Photos from the image-classification dataset "final_dataset" in the GitHub repository k-sailee/LeafDiseaseDataset. Its 10 classes are: alternaria leaf blight, anthracnose, chlorosis, dried leaf, healthy, initial stage, leaf blight, leaf spot, pest damage, rust diseases.

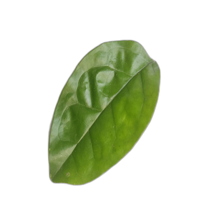
Label: healthy

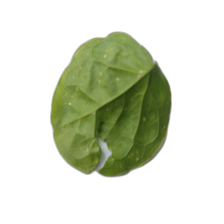
Label: pest damage

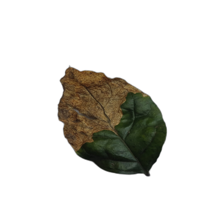
Label: leaf blight

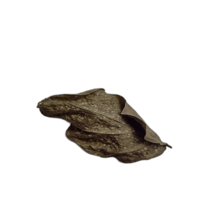
Label: dried leaf

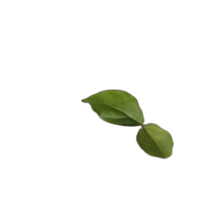
Label: initial stage

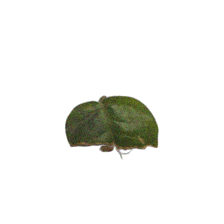
Label: anthracnose
